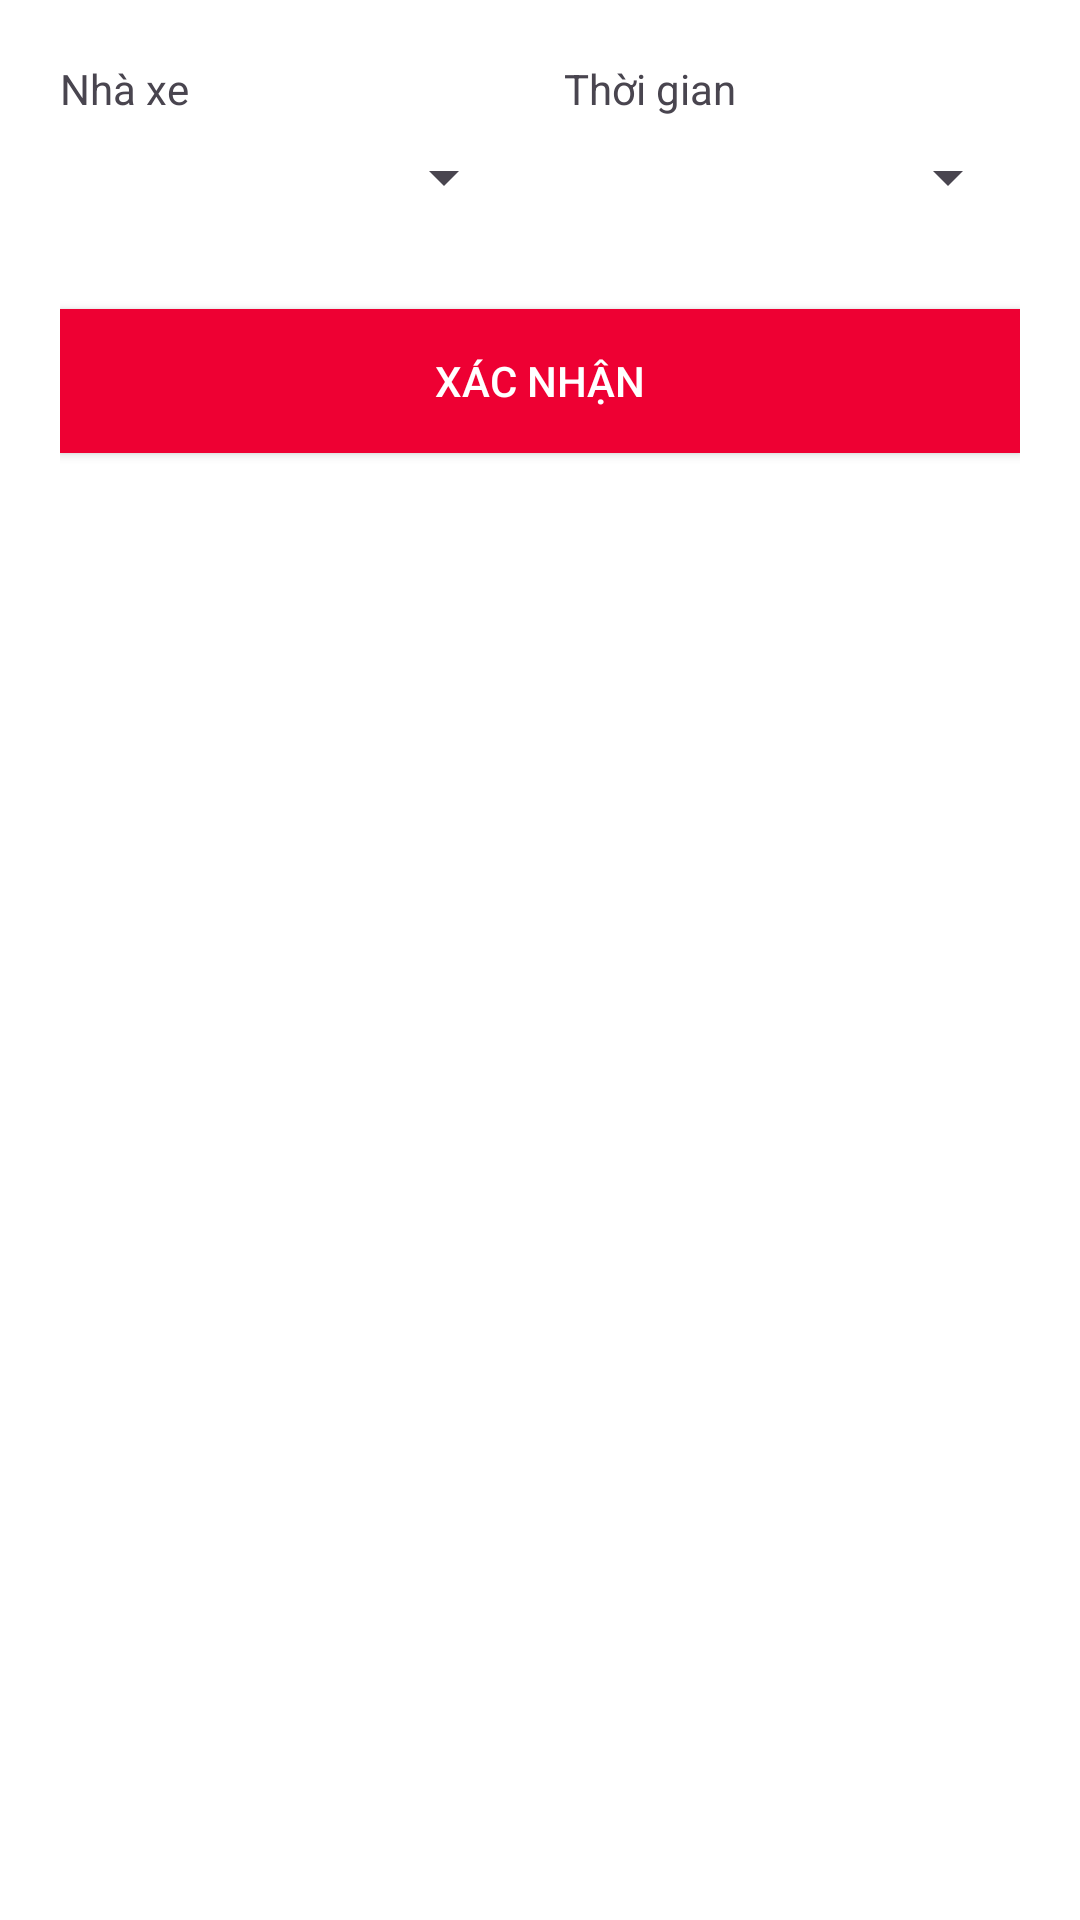

Produce the Android XML layout that renders to this screen, including the resource entries it uses.
<!-- AndroidManifest.xml: application theme Theme.VTTicket -->
<!-- res/layout/dialog_filter.xml -->
<?xml version="1.0" encoding="utf-8"?>
<LinearLayout xmlns:android="http://schemas.android.com/apk/res/android"
    android:orientation="vertical"
    android:layout_width="match_parent"
    android:layout_height="match_parent"
    android:background="@color/white"
    android:padding="20dp">

    <LinearLayout
        android:layout_width="match_parent"
        android:layout_height="wrap_content"
        android:orientation="horizontal"
        android:weightSum="1">

        <LinearLayout
            android:layout_width="0dp"
            android:layout_height="wrap_content"
            android:layout_weight="0.5"
            android:orientation="vertical"
            android:paddingEnd="8dp">

            <TextView
                android:layout_width="match_parent"
                android:layout_height="wrap_content"
                android:text="Nhà xe"
                android:layout_marginBottom="8dp"/>

            <Spinner
                android:id="@+id/spinner_car"
                android:layout_width="match_parent"
                android:layout_height="wrap_content"
                android:layout_marginBottom="16dp" />
        </LinearLayout>

        <LinearLayout
            android:layout_width="0dp"
            android:layout_height="wrap_content"
            android:layout_weight="0.5"
            android:orientation="vertical"
            android:paddingStart="8dp">

            <TextView
                android:layout_width="match_parent"
                android:layout_height="wrap_content"
                android:text="Thời gian"
                android:layout_marginBottom="8dp"/>

            <Spinner
                android:id="@+id/spinner_time"
                android:layout_width="match_parent"
                android:layout_height="wrap_content"
                android:layout_marginBottom="16dp" />
        </LinearLayout>

    </LinearLayout>

    <Button
        android:id="@+id/button_confirm"
        android:layout_width="match_parent"
        android:layout_height="wrap_content"
        android:background="@color/viettel_red"
        android:text="Xác nhận"
        android:textColor="@android:color/white"
        android:layout_marginTop="16dp"/>

</LinearLayout>
<!-- resources referenced by this layout -->
<resources>
  <color name="viettel_red">#EE0033</color>
  <color name="white">#FFFFFFFF</color>
  <style name="Theme.VTTicket" parent="Theme.Material3.DayNight.NoActionBar">
          <item name="android:statusBarColor">@color/viettel_red</item>
      </style>
</resources>
